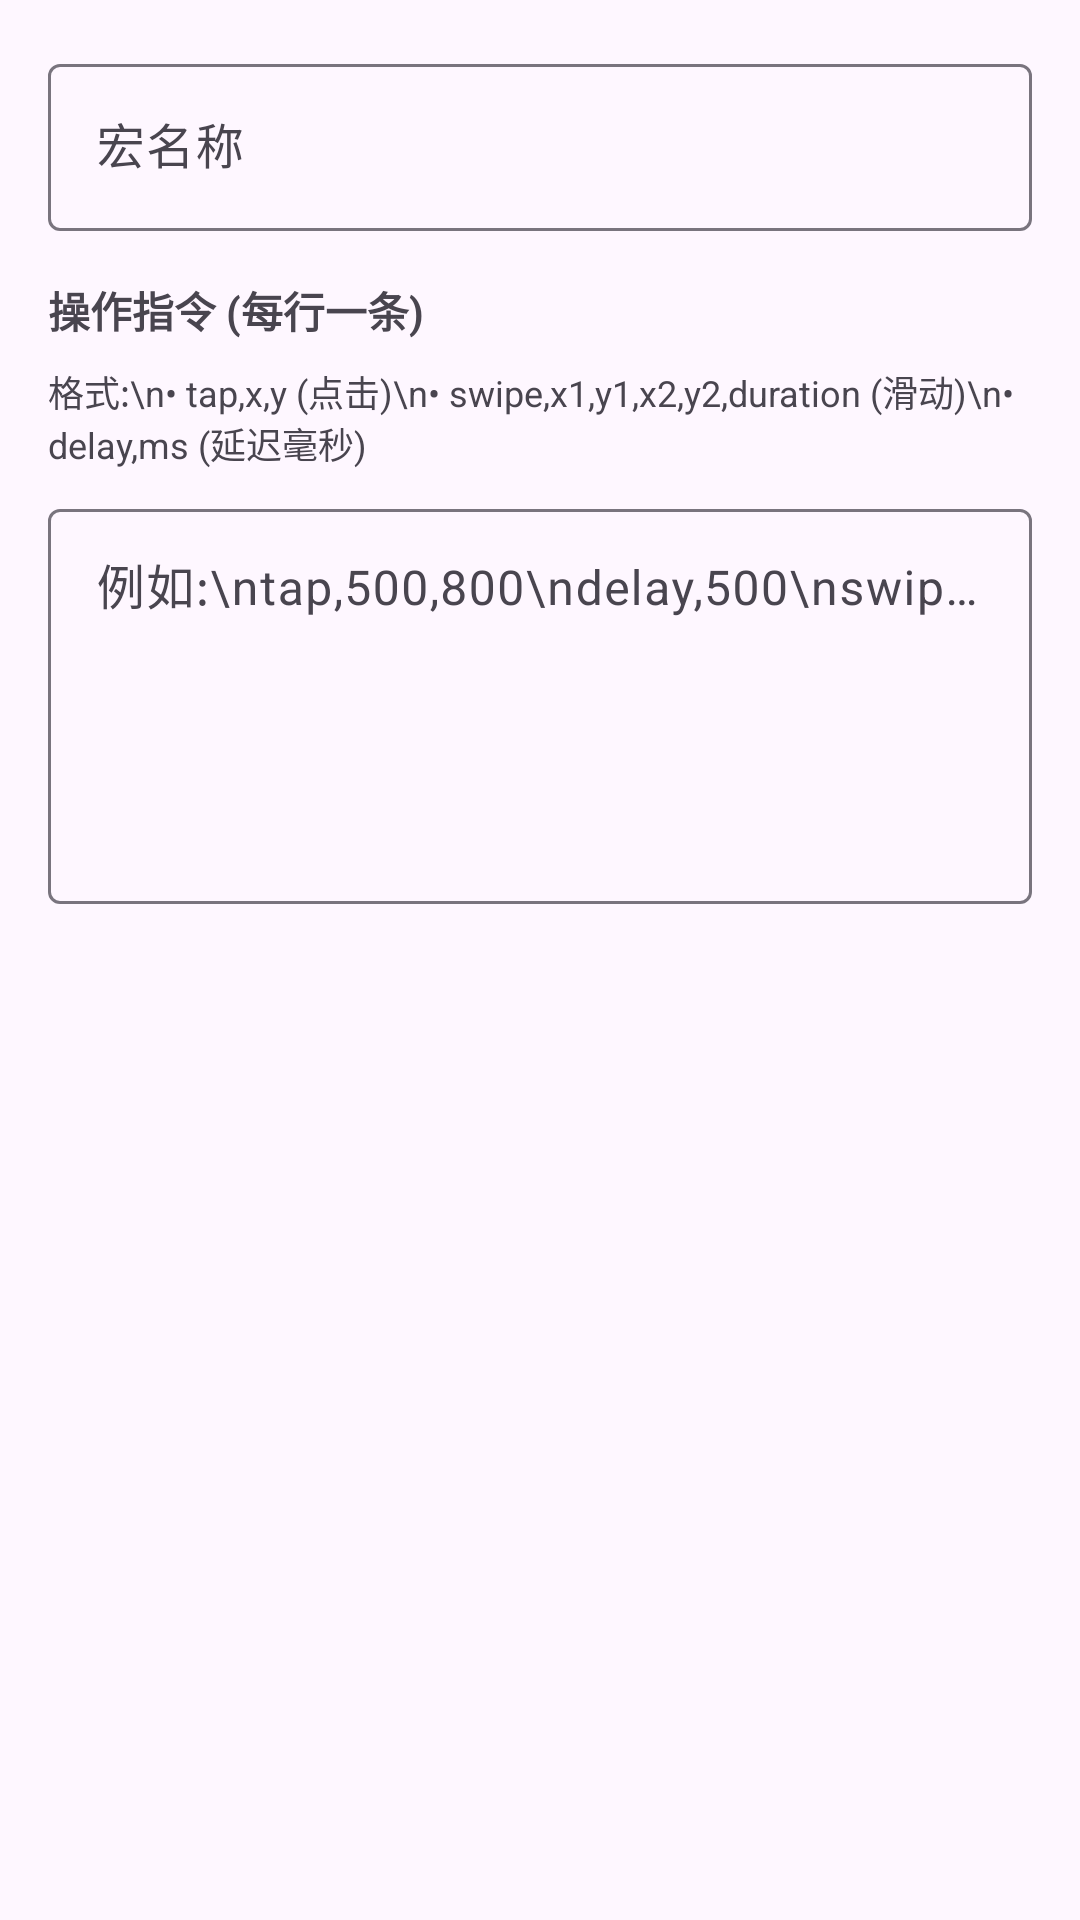

This screen was rendered from an Android layout file. Write that file and the resources it references.
<!-- AndroidManifest.xml: application theme Theme.Material3.Light.NoActionBar -->
<!-- res/layout/dialog_add_macro.xml -->
<?xml version="1.0" encoding="utf-8"?>
<ScrollView xmlns:android="http://schemas.android.com/apk/res/android"
    android:layout_width="match_parent"
    android:layout_height="wrap_content">

    <LinearLayout
        android:layout_width="match_parent"
        android:layout_height="wrap_content"
        android:orientation="vertical"
        android:padding="16dp">

        <com.google.android.material.textfield.TextInputLayout
            android:layout_width="match_parent"
            android:layout_height="wrap_content"
            android:layout_marginBottom="16dp">

            <com.google.android.material.textfield.TextInputEditText
                android:id="@+id/etMacroName"
                android:layout_width="match_parent"
                android:layout_height="wrap_content"
                android:hint="宏名称" />

        </com.google.android.material.textfield.TextInputLayout>

        <TextView
            android:layout_width="match_parent"
            android:layout_height="wrap_content"
            android:text="操作指令 (每行一条)"
            android:textStyle="bold"
            android:layout_marginBottom="8dp" />

        <TextView
            android:layout_width="match_parent"
            android:layout_height="wrap_content"
            android:text="格式:\n• tap,x,y (点击)\n• swipe,x1,y1,x2,y2,duration (滑动)\n• delay,ms (延迟毫秒)"
            android:textSize="12sp"
            android:layout_marginBottom="8dp" />

        <com.google.android.material.textfield.TextInputLayout
            android:layout_width="match_parent"
            android:layout_height="wrap_content">

            <com.google.android.material.textfield.TextInputEditText
                android:id="@+id/etMacroCommands"
                android:layout_width="match_parent"
                android:layout_height="wrap_content"
                android:minLines="5"
                android:gravity="top"
                android:hint="例如:\ntap,500,800\ndelay,500\nswipe,500,800,500,400,300"
                android:inputType="textMultiLine" />

        </com.google.android.material.textfield.TextInputLayout>

    </LinearLayout>

</ScrollView>
<!-- resources referenced by this layout -->
<resources>

</resources>
